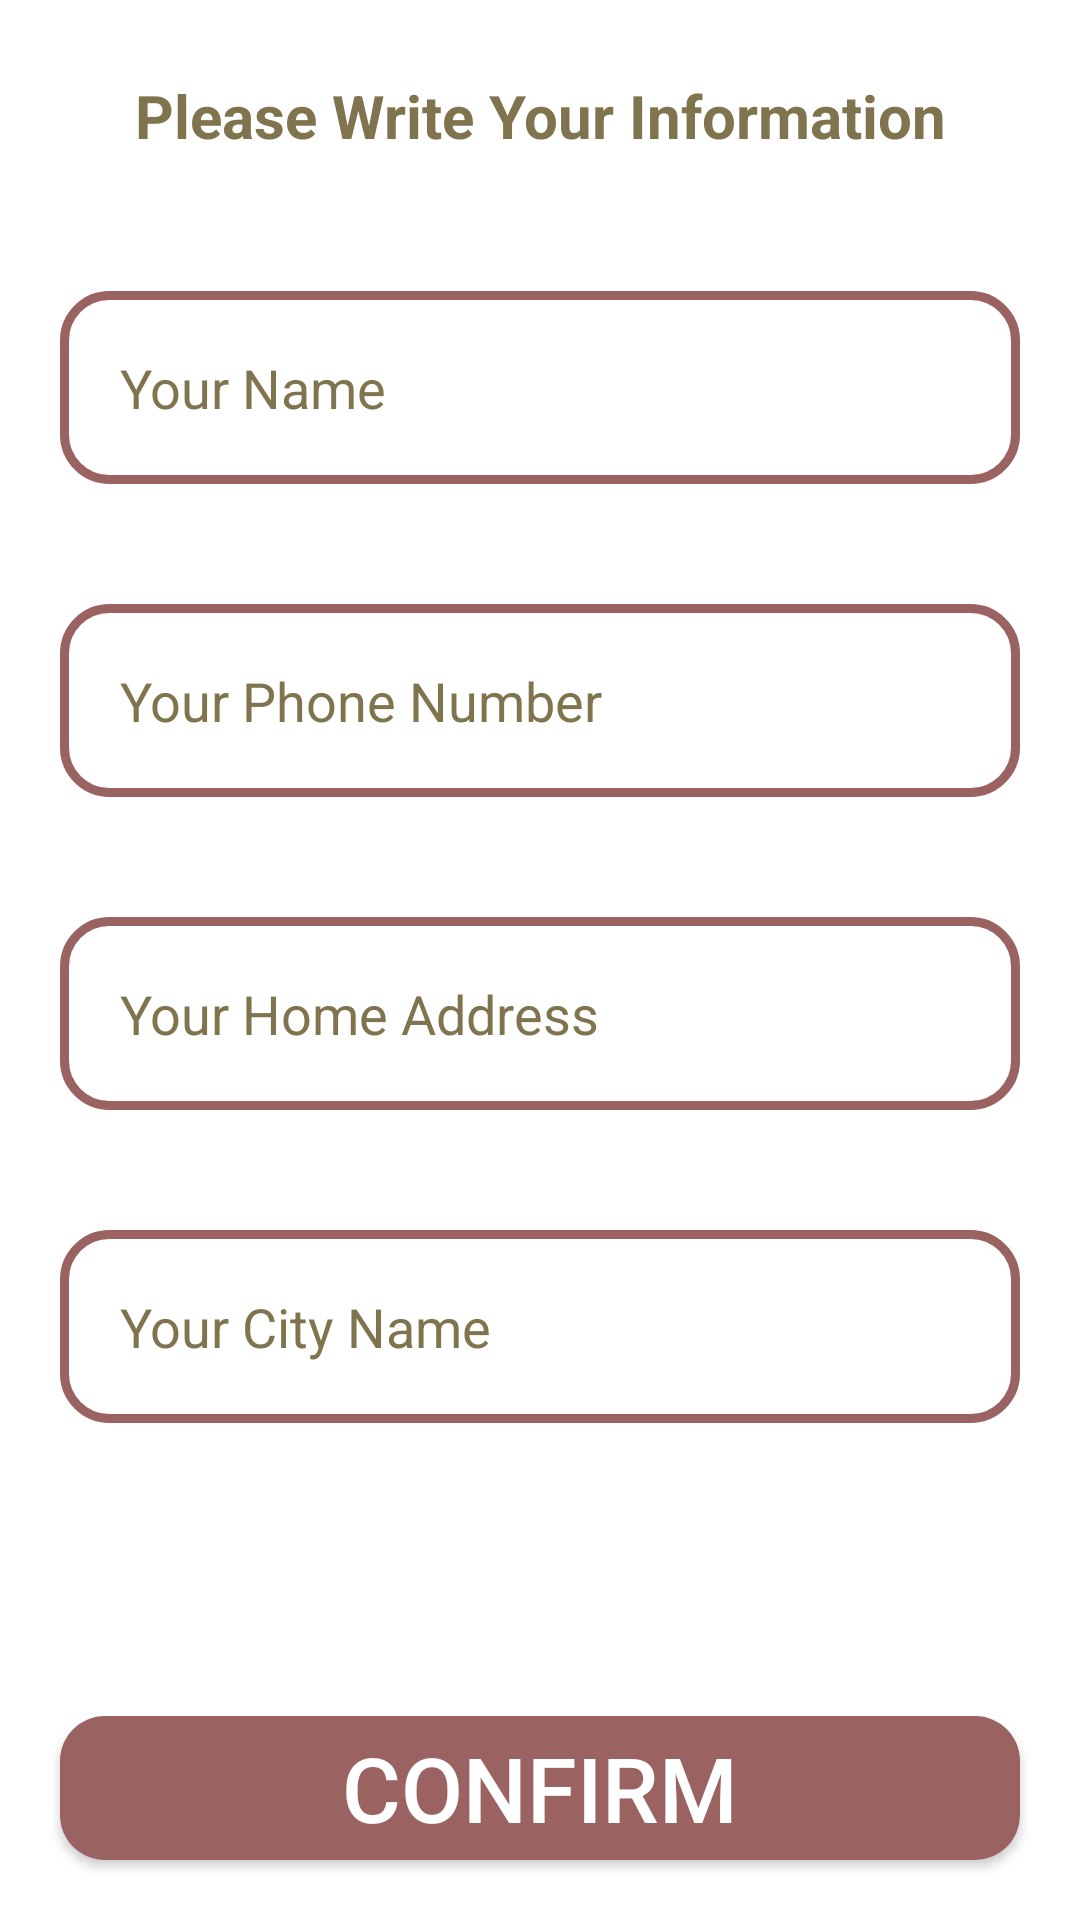

Here is an Android app screen rendered from its layout file. Give the layout XML and the strings, colors and styles it references.
<!-- AndroidManifest.xml: application theme Theme.Ekart -->
<!-- res/layout/activity_confirm_final_order.xml -->
<?xml version="1.0" encoding="utf-8"?>
<RelativeLayout xmlns:android="http://schemas.android.com/apk/res/android"
    xmlns:app="http://schemas.android.com/apk/res-auto"
    xmlns:tools="http://schemas.android.com/tools"
    android:layout_width="match_parent"
    android:layout_height="match_parent"
    android:background="@android:color/white"
    tools:context=".ConfirmFinalOrderActivity">
    <TextView
        android:id="@+id/txt"
        android:layout_width="match_parent"
        android:layout_height="wrap_content"
        android:text="Please Write Your Information"
        android:textSize="20dp"
        android:textColor="@color/colorPrimaryDark"
        android:layout_margin="25dp"
        android:textAlignment="center"
        android:textStyle="bold"

        />
    <EditText
        android:id="@+id/shippment_name"
        android:layout_width="match_parent"
        android:layout_height="wrap_content"
        android:layout_below="@+id/txt"
        android:layout_marginTop="20dp"
        android:layout_marginLeft="20dp"
        android:layout_marginRight="20dp"
        android:hint="Your Name"
        android:textColorHint="@color/Darkgreen"
        android:padding="20dp"
        android:background="@drawable/input_design"
        android:textColor="@android:color/black"

        />
    <EditText
        android:id="@+id/shippment_phone_number"
        android:inputType="number"
        android:layout_width="match_parent"
        android:layout_height="wrap_content"
        android:layout_below="@+id/shippment_name"
        android:layout_marginTop="40dp"
        android:layout_marginLeft="20dp"
        android:layout_marginRight="20dp"
        android:hint="Your Phone Number"
        android:textColorHint="@color/Darkgreen"
        android:padding="20dp"
        android:background="@drawable/input_design"
        android:textColor="@android:color/black"

        />
    <EditText
        android:id="@+id/shippment_address"
        android:layout_width="match_parent"
        android:layout_height="wrap_content"
        android:layout_below="@+id/shippment_phone_number"
        android:layout_marginTop="40dp"
        android:layout_marginLeft="20dp"
        android:layout_marginRight="20dp"
        android:hint="Your Home Address"
        android:textColorHint="@color/Darkgreen"
        android:padding="20dp"
        android:background="@drawable/input_design"
        android:textColor="@android:color/black"
        />
    <EditText
        android:id="@+id/shippment_city"
        android:layout_width="match_parent"
        android:layout_height="wrap_content"
        android:layout_below="@+id/shippment_address"
        android:layout_marginTop="40dp"
        android:layout_marginLeft="20dp"
        android:layout_marginRight="20dp"
        android:hint="Your City Name"
        android:textColorHint="@color/Darkgreen"

        android:padding="20dp"
        android:background="@drawable/input_design"
        android:textColor="@android:color/black"
        />
    <Button
        android:id="@+id/confirm_final_order_btn"
        android:layout_width="match_parent"
        android:layout_height="wrap_content"

        android:layout_alignParentBottom="true"
        android:layout_margin="20dp"
        android:text="Confirm"
        android:background="@drawable/buttons"
        android:textColor="@android:color/white"
        android:textSize="30dp"
        />

    <TextView
        android:id="@+id/orderCount"
        android:layout_width="wrap_content"
        android:layout_height="wrap_content"
        android:text="0"
        android:textColor="#fff"
        android:layout_marginStart="10dp"
        style="@style/TextAppearance.AppCompat.Body1"
        />
</RelativeLayout>
<!-- resources referenced by this layout -->
<resources>
  <color name="Darkgreen">#7f744d</color>
  <color name="colorPrimaryDark">#7f744d</color>
  <!-- drawable buttons (drawable) -->
  <?xml version="1.0" encoding="utf-8"?>
  <shape xmlns:android="http://schemas.android.com/apk/res/android">
      <solid
          android:color="@color/pink"
          >
  
      </solid>
      <corners
          android:radius="15dp"
          ></corners>
  </shape>
  <!-- drawable input_design (drawable) -->
  <?xml version="1.0" encoding="utf-8"?>
  <shape xmlns:android="http://schemas.android.com/apk/res/android">
      <stroke
          android:color="@color/pink"
          android:width="3dp"
          ></stroke>
      <corners
          android:radius="15dp"
          ></corners>
  </shape>
  <style name="Theme.Ekart" parent="Theme.MaterialComponents.Light.DarkActionBar">
          
          <item name="colorAccent">@color/colorAccent</item>
          <item name="colorPrimary">@color/colorPrimary</item>
          <item name="colorPrimaryDark">@color/colorPrimaryDark</item>
          
          <item name="colorSecondary">@color/colorSecondary</item>
          <item name="colorSecondaryVariant">@color/colorSecondaryVariant</item>
          <item name="colorOnSecondary">@color/colorOnSecondary</item>
  
          
          <item name="android:statusBarColor" tools:targetApi="l">?attr/colorPrimaryVariant</item>
          
      </style>
  <color name="pink">#9a6261</color>
  <color name="colorAccent">#9a6261</color>
  <color name="colorPrimary">#9a6261</color>
  <color name="colorSecondary">#FF03DAC5</color>
  <color name="colorSecondaryVariant">#FF018786</color>
  <color name="colorOnSecondary">#FF000000</color>
</resources>
